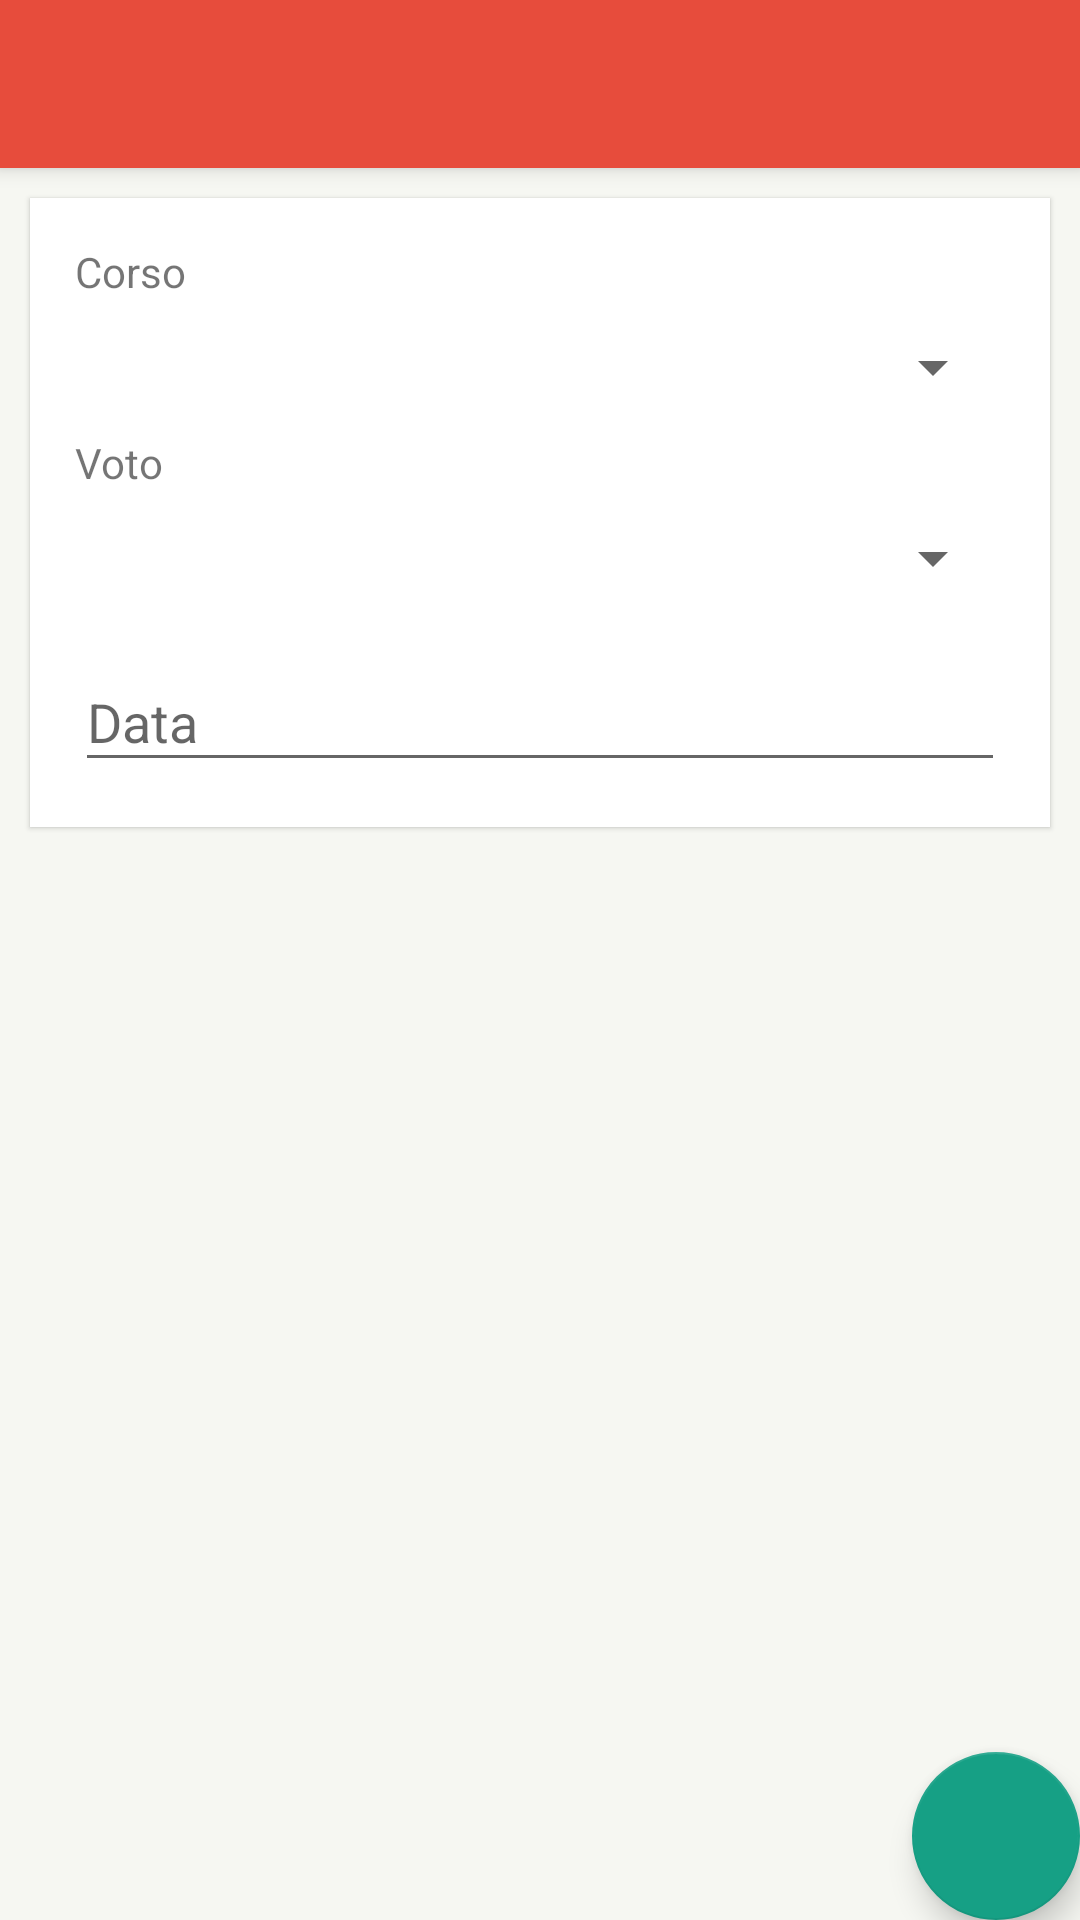

Android layout source for this screen:
<!-- AndroidManifest.xml: application theme AppTheme -->
<!-- res/layout/activity_aggiungi_esame.xml -->
<?xml version="1.0" encoding="utf-8"?>
<android.support.design.widget.CoordinatorLayout xmlns:android="http://schemas.android.com/apk/res/android"
    xmlns:app="http://schemas.android.com/apk/res-auto"
    xmlns:tools="http://schemas.android.com/tools"
    android:layout_width="match_parent"
    android:layout_height="match_parent"
    android:fitsSystemWindows="true"
    tools:context="progettomobdev.it.myuni.AggiungiEsame">

    <android.support.design.widget.AppBarLayout
        android:layout_width="match_parent"
        android:layout_height="wrap_content"
        android:theme="@style/AppTheme.AppBarOverlay">

        <android.support.v7.widget.Toolbar
            android:id="@+id/toolbar"
            android:layout_width="match_parent"
            android:layout_height="?attr/actionBarSize"
            android:background="?attr/colorPrimary"
            app:popupTheme="@style/AppTheme.PopupOverlay" />

    </android.support.design.widget.AppBarLayout>

    <include layout="@layout/content_aggiungi_esame" />

</android.support.design.widget.CoordinatorLayout>
<!-- res/layout/content_aggiungi_esame.xml (included above) -->
<?xml version="1.0" encoding="utf-8"?>
<RelativeLayout xmlns:android="http://schemas.android.com/apk/res/android"
    xmlns:app="http://schemas.android.com/apk/res-auto"
    xmlns:tools="http://schemas.android.com/tools"
    android:layout_width="match_parent"
    android:layout_height="match_parent"
    android:background="@color/background"
    app:layout_behavior="@string/appbar_scrolling_view_behavior"
    tools:context="progettomobdev.it.myuni.AggiungiEsame"
    tools:showIn="@layout/activity_aggiungi_esame">

    <LinearLayout
        android:layout_width="match_parent"
        android:layout_height="wrap_content"
        android:layout_margin="10dp"
        android:background="@color/panelbackground"
        android:orientation="vertical"
        android:padding="15dp"
        android:translationZ="1dp">

        
        <LinearLayout
            android:layout_width="0px"
            android:layout_height="0px"
            android:focusable="true"
            android:focusableInTouchMode="true" />

        <TextView
            android:layout_width="match_parent"
            android:layout_height="wrap_content"
            android:text="@string/corso" />

        <Spinner
            android:id="@+id/nome_materia_esame"
            android:layout_width="match_parent"
            android:layout_height="wrap_content"
            android:layout_marginBottom="5pt"
            android:layout_marginTop="5pt" />

        <TextView
            android:layout_width="match_parent"
            android:layout_height="wrap_content"
            android:text="@string/voto" />

        <Spinner
            android:id="@+id/voto_nuovo_esame"
            android:layout_width="match_parent"
            android:layout_height="wrap_content"
            android:layout_marginBottom="5pt"
            android:layout_marginTop="5pt" />

        <android.support.design.widget.TextInputLayout
            android:layout_width="match_parent"
            android:layout_height="wrap_content">

            <EditText
                android:id="@+id/data_nuovo_esame"
                android:layout_width="match_parent"
                android:layout_height="wrap_content"
                android:hint="@string/data"
                android:inputType="date" />

        </android.support.design.widget.TextInputLayout>

    </LinearLayout>

    <android.support.design.widget.FloatingActionButton
        android:id="@+id/salva"
        android:layout_width="wrap_content"
        android:layout_height="wrap_content"
        android:layout_alignParentBottom="true"
        android:layout_alignParentEnd="true"
        android:layout_margin="@dimen/fab_margin"
        android:src="@drawable/ic_check" />

</RelativeLayout>
<!-- resources referenced by this layout -->
<resources>
  <color name="background">#F6F7F2</color>
  <color name="panelbackground">#FFFFFF</color>
  <string name="corso">Corso</string>
  <string name="data">Data</string>
  <string name="voto">Voto</string>
  <style name="AppTheme.AppBarOverlay" parent="ThemeOverlay.AppCompat.Dark.ActionBar" />
  <style name="AppTheme.PopupOverlay" parent="ThemeOverlay.AppCompat.Light" />
  <style name="AppTheme" parent="Theme.AppCompat.Light.DarkActionBar">
          
          <item name="colorPrimary">@color/colorPrimary</item>
          <item name="colorPrimaryDark">@color/colorPrimaryDark</item>
          <item name="colorAccent">@color/colorAccent</item>
          <item name="android:listDivider">@color/background</item>
      </style>
  <color name="colorPrimary">#E74C3C</color>
  <color name="colorPrimaryDark">#C0392B</color>
  <color name="colorAccent">#16A085</color>
</resources>
